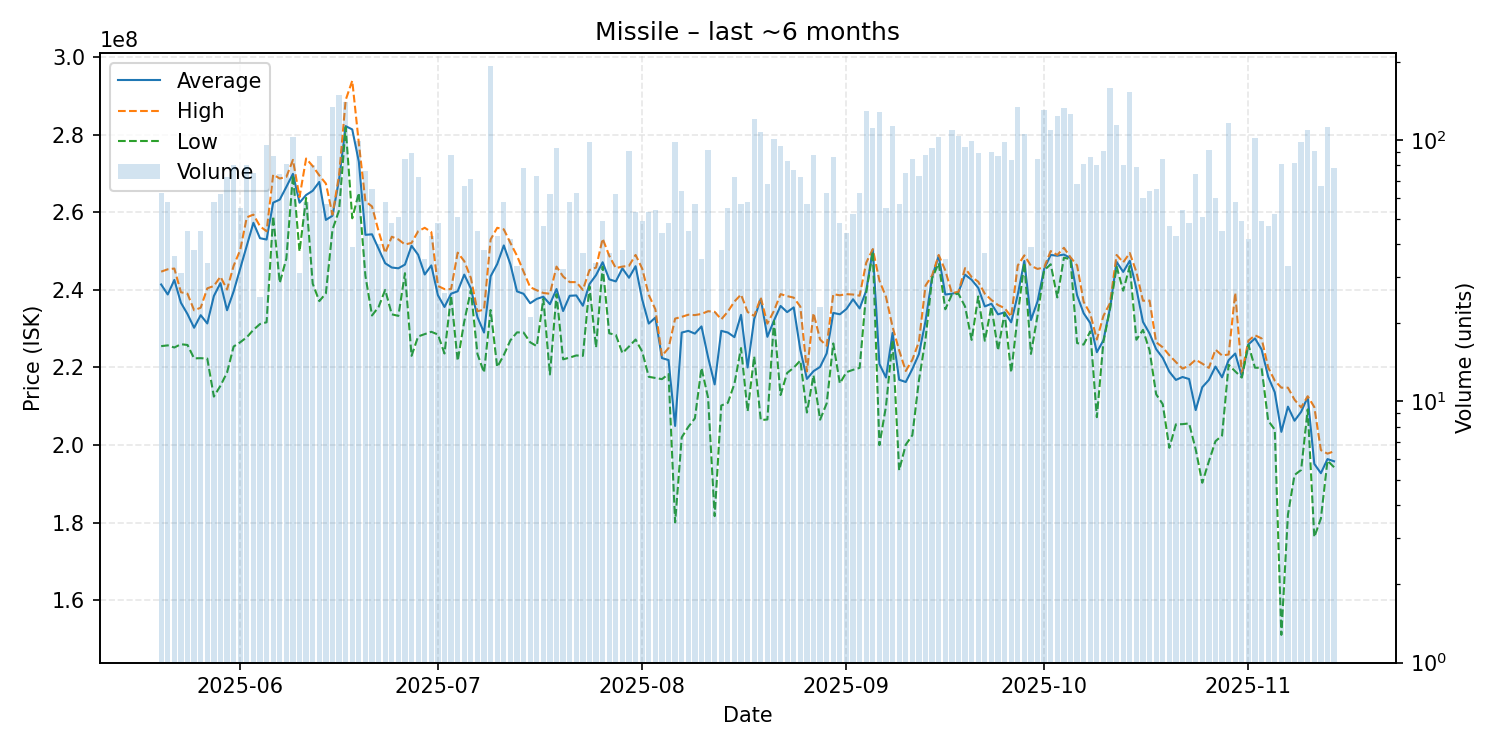

The data file committed next to this chart (first rows):
date, average, highest, lowest, order_count, volume
2025-05-20, 241392063, 244700000, 225500000, 46, 63
2025-05-21, 238813793, 245300000, 225700000, 45, 58
2025-05-22, 242561111, 245500000, 225150000, 31, 36
2025-05-23, 236683871, 239400000, 226000000, 30, 31
2025-05-24, 233760000, 239000000, 225800000, 39, 45
2025-05-25, 230236842, 234750000, 222350000, 33, 38
2025-05-26, 233480000, 235400000, 222400000, 39, 45
2025-05-27, 231347059, 240400000, 222300000, 32, 34
2025-05-28, 238417241, 241000000, 212500000, 48, 58
2025-05-29, 241745161, 243400000, 215300000, 49, 62
2025-05-30, 234752778, 240100000, 218700000, 58, 72
2025-05-31, 239607500, 246200000, 225400000, 59, 80
2025-06-01, 245496364, 250300000, 226500000, 46, 55
2025-06-02, 251383750, 258700000, 227800000, 52, 80
2025-06-03, 257285333, 259400000, 229700000, 62, 75
2025-06-04, 253316000, 256400000, 231200000, 24, 25
2025-06-05, 252975000, 255100000, 231650000, 56, 96
2025-06-06, 262475862, 269700000, 259000000, 61, 87
2025-06-07, 263270270, 268700000, 241800000, 53, 74
2025-06-08, 266534568, 269100000, 248050000, 59, 81
2025-06-09, 269900000, 273500000, 269600000, 57, 103
2025-06-10, 262464516, 263900000, 249900000, 30, 31
2025-06-11, 264446552, 273850000, 263700000, 42, 58
2025-06-12, 265537500, 271900000, 241600000, 60, 80
2025-06-13, 267819540, 269500000, 237100000, 59, 87
2025-06-14, 258029825, 267400000, 239100000, 48, 57
2025-06-15, 259100000, 259400000, 255500000, 58, 134
2025-06-16, 268400000, 269500000, 260500000, 92, 149
2025-06-17, 282200000, 288900000, 281900000, 91, 140
2025-06-18, 281346154, 293900000, 258450000, 27, 39
2025-06-19, 273038384, 277800000, 265000000, 61, 99
2025-06-20, 254186842, 262800000, 243600000, 54, 76
2025-06-21, 254320000, 261500000, 233400000, 39, 65
2025-06-22, 250587500, 255100000, 235600000, 37, 40
2025-06-23, 246862069, 249500000, 240000000, 45, 58
2025-06-24, 245764583, 253700000, 233700000, 43, 48
2025-06-25, 245560784, 253000000, 233300000, 45, 51
2025-06-26, 246518824, 251700000, 244300000, 51, 85
2025-06-27, 251370787, 252100000, 223000000, 60, 89
2025-06-28, 249050000, 255100000, 228000000, 56, 72
2025-06-29, 243965714, 256000000, 228600000, 35, 35
2025-06-30, 246304651, 254900000, 229200000, 36, 43
2025-07-01, 238625000, 241000000, 228500000, 36, 48
2025-07-02, 235596154, 240200000, 223600000, 26, 26
2025-07-03, 239014773, 240200000, 238500000, 56, 88
2025-07-04, 239637255, 249600000, 221700000, 38, 51
2025-07-05, 243935821, 247400000, 231850000, 45, 67
2025-07-06, 240378873, 243100000, 239900000, 42, 71
2025-07-07, 232993333, 234500000, 223500000, 36, 45
2025-07-08, 229007895, 234900000, 218700000, 34, 38
2025-07-09, 243500000, 253000000, 234800000, 61, 193
2025-07-10, 246651163, 256000000, 220100000, 37, 43
2025-07-11, 251451724, 255600000, 223200000, 44, 58
2025-07-12, 246604762, 252100000, 227000000, 38, 42
2025-07-13, 239615152, 248800000, 229050000, 32, 33
2025-07-14, 238992308, 244700000, 229000000, 58, 78
2025-07-15, 236561905, 240700000, 226500000, 18, 21
2025-07-16, 237673973, 239900000, 225500000, 55, 73
2025-07-17, 238238298, 239200000, 237700000, 34, 47
2025-07-18, 236308065, 239000000, 218200000, 41, 62
... 119 more rows
